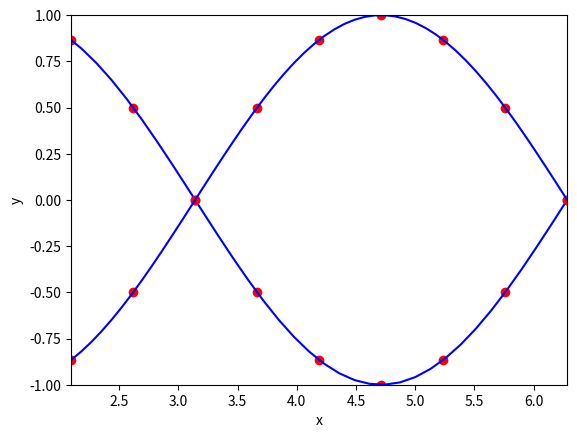

This figure's Python source:
'''
Created on 31 May 2021

[redacted]

'''
import numpy
import matplotlib.pylab as plt
from cmath import pi, sqrt


def fd(a,b):
    if(a == 0 and b == pi/2):
        x = numpy.array([0,pi/6,pi/3,pi/2])
        y = numpy.array([0,1/2,(sqrt(3)/2),1])
        
        xplt = numpy.linspace(x[0],x[-1])
        yplt = numpy.array([],float)
        for x_a in xplt:
            y_b = 0
            for i,j in zip(x,y):
                y_b += j*numpy.prod((x_a-x[x != i])/(i-x[x!=i]))
            yplt = numpy.append(yplt,y_b)
        plt.plot(x,y,'ro',xplt,yplt,'b-')
        plt.xlim(0,pi/2)
        plt.ylim(0,1)
        plt.xlabel('x')
        plt.ylabel('y')
        plt.show()
        
def sd(a,b):
    if(a == 0 and b == 2*pi):
        x = numpy.array([0,pi/6,pi/3,pi/2,(2*pi)/3,(5*pi)/6,pi,(7*pi)/6,(4*pi)/3,(3*pi)/2,(5*pi)/3,(11*pi)/6,2*pi])
        y = numpy.array([0,1/2,(sqrt(3)/2),1,(sqrt(3)/2),1/2,0,-1/2,(-sqrt(3)/2),-1,(-sqrt(3)/2),-1/2,0])
        
        xplt = numpy.linspace(x[0],x[-1])
        yplt = numpy.array([],float)
        for x_a in xplt:
            y_b = 0
            for i,j in zip(x,y):
                y_b += j*numpy.prod((x_a-x[x != i])/(i-x[x!=i]))
            yplt = numpy.append(yplt,y_b)
        plt.plot(x,y,'ro',xplt,yplt,'b-')
        plt.xlim(0,2*pi)
        plt.ylim(-1,1)
        plt.xlabel('x')
        plt.ylabel('y')
        plt.show()
        
def dd(a,b):
    if(a == pi/2 and b == 2*pi):
        x = numpy.array([(2*pi)/3,(5*pi)/6,pi,(7*pi)/6,(4*pi)/3,(3*pi)/2,(5*pi)/3,(11*pi)/6,2*pi])
        y = numpy.array([-(sqrt(3)/2),-1/2,0,1/2,(sqrt(3)/2),1,(sqrt(3)/2),1/2,0])
        
        xplt = numpy.linspace(x[0],x[-1])
        yplt = numpy.array([],float)
        for x_a in xplt:
            y_b = 0
            for i,j in zip(x,y):
                y_b += j*numpy.prod((x_a-x[x != i])/(i-x[x!=i]))
            yplt = numpy.append(yplt,y_b)
        plt.plot(x,y,'ro',xplt,yplt,'b-')
        plt.xlim((2*pi)/3,2*pi)
        plt.ylim(-1,1)
        plt.xlabel('x')
        plt.ylabel('y')
        plt.show()

fd(0,pi/2)
sd(0,(2*pi))
dd(pi/2,2*pi)

            
        

        


    